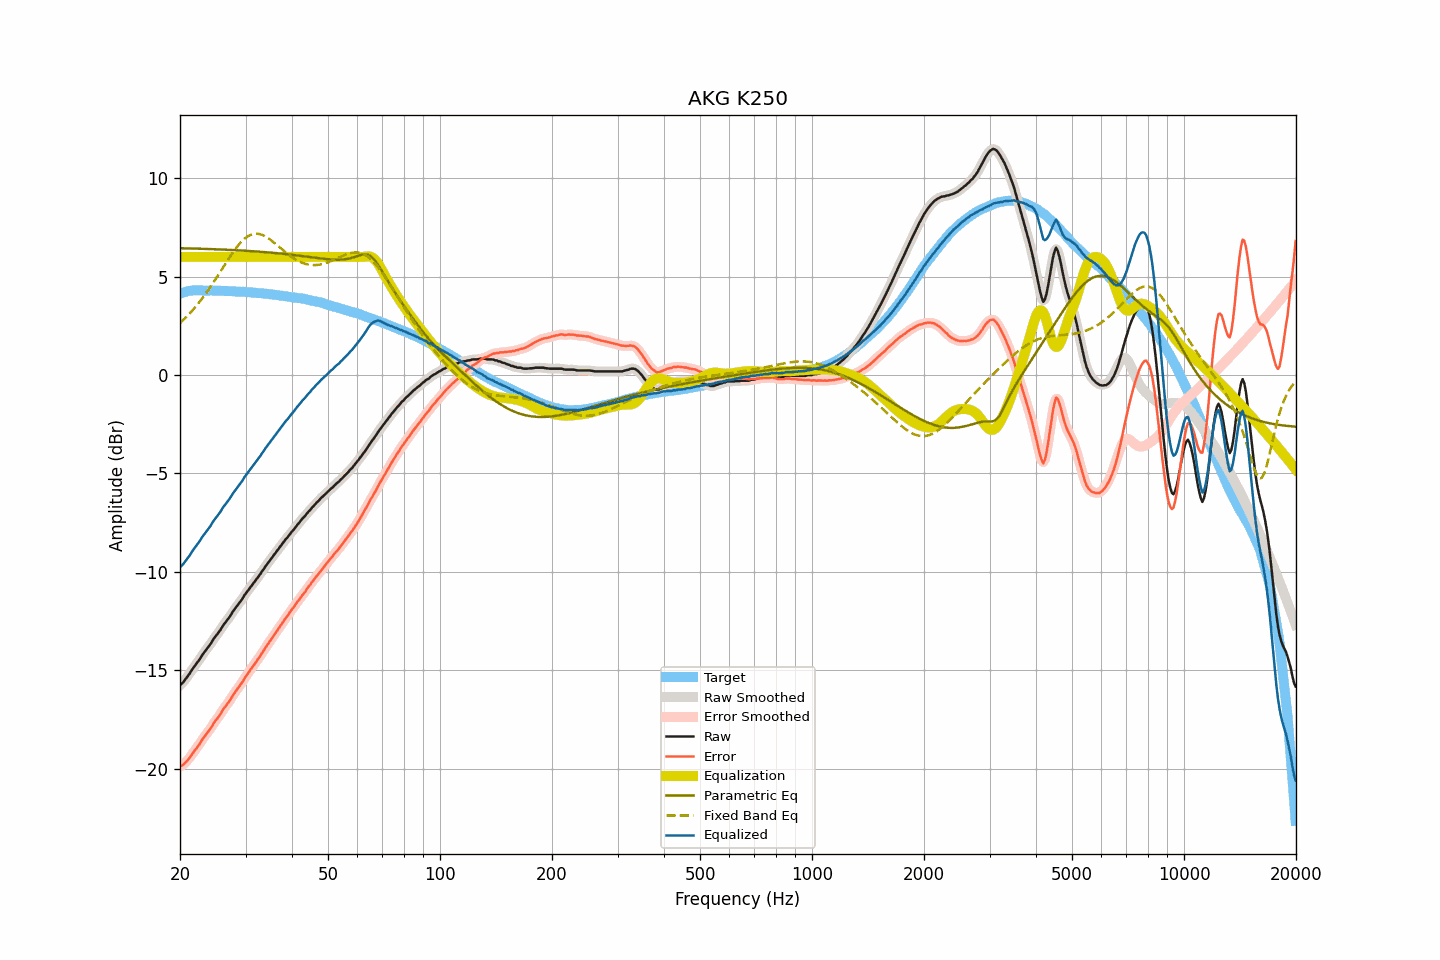

Values plotted in this chart, from the file beside it:
frequency, raw, smoothed, error, error_smoothed, equalization, parametric_eq, fixed_band_eq, equalized_raw, equalized_smoothed, target
20.00, -15.76, -15.76, -19.89, -19.89, 6.00, 6.44, 2.64, -9.76, -9.76, 4.13
20.20, -15.69, -15.68, -19.85, -19.84, 6.00, 6.44, 2.72, -9.69, -9.68, 4.16
20.40, -15.61, -15.59, -19.80, -19.78, 6.00, 6.44, 2.79, -9.61, -9.59, 4.19
20.61, -15.50, -15.50, -19.71, -19.71, 6.00, 6.44, 2.87, -9.50, -9.50, 4.21
20.81, -15.39, -15.39, -19.62, -19.63, 6.00, 6.44, 2.95, -9.39, -9.39, 4.24
21.02, -15.28, -15.28, -19.54, -19.54, 6.00, 6.43, 3.04, -9.28, -9.28, 4.27
21.23, -15.17, -15.16, -19.44, -19.44, 6.00, 6.43, 3.13, -9.17, -9.16, 4.28
21.44, -15.03, -15.04, -19.32, -19.33, 6.00, 6.43, 3.22, -9.03, -9.04, 4.29
21.66, -14.91, -14.91, -19.20, -19.21, 6.00, 6.43, 3.31, -8.91, -8.91, 4.30
21.87, -14.79, -14.79, -19.09, -19.09, 6.00, 6.43, 3.40, -8.79, -8.79, 4.30
22.09, -14.68, -14.69, -18.99, -18.99, 6.00, 6.42, 3.50, -8.68, -8.69, 4.31
22.31, -14.57, -14.58, -18.88, -18.88, 6.00, 6.42, 3.60, -8.57, -8.58, 4.31
22.54, -14.47, -14.46, -18.77, -18.76, 6.00, 6.42, 3.70, -8.47, -8.46, 4.30
22.76, -14.34, -14.34, -18.64, -18.64, 6.00, 6.42, 3.81, -8.34, -8.34, 4.30
22.99, -14.21, -14.21, -18.50, -18.51, 6.00, 6.41, 3.91, -8.21, -8.21, 4.29
23.22, -14.10, -14.09, -18.39, -18.39, 6.00, 6.41, 4.02, -8.10, -8.09, 4.29
23.45, -13.99, -13.99, -18.28, -18.28, 6.00, 6.41, 4.13, -7.99, -7.99, 4.29
23.69, -13.88, -13.88, -18.17, -18.17, 6.00, 6.40, 4.25, -7.88, -7.88, 4.29
23.92, -13.77, -13.77, -18.07, -18.07, 6.00, 6.40, 4.37, -7.77, -7.77, 4.29
24.16, -13.66, -13.65, -17.96, -17.95, 6.00, 6.40, 4.49, -7.66, -7.65, 4.30
24.40, -13.52, -13.53, -17.82, -17.82, 6.00, 6.40, 4.61, -7.52, -7.53, 4.30
24.65, -13.40, -13.40, -17.68, -17.70, 6.00, 6.39, 4.73, -7.40, -7.40, 4.29
24.89, -13.28, -13.29, -17.57, -17.57, 6.00, 6.39, 4.86, -7.28, -7.29, 4.29
25.14, -13.18, -13.18, -17.47, -17.47, 6.00, 6.39, 4.98, -7.18, -7.18, 4.29
25.39, -13.07, -13.08, -17.36, -17.36, 6.00, 6.38, 5.11, -7.07, -7.08, 4.28
25.65, -12.97, -12.96, -17.25, -17.24, 6.00, 6.38, 5.24, -6.97, -6.96, 4.28
25.91, -12.83, -12.83, -17.10, -17.11, 6.00, 6.38, 5.37, -6.83, -6.83, 4.27
26.16, -12.69, -12.71, -16.97, -16.98, 6.00, 6.37, 5.49, -6.69, -6.71, 4.27
26.43, -12.60, -12.59, -16.87, -16.86, 6.00, 6.37, 5.62, -6.60, -6.59, 4.27
26.69, -12.49, -12.49, -16.76, -16.76, 6.00, 6.37, 5.75, -6.49, -6.49, 4.27
26.96, -12.38, -12.38, -16.65, -16.65, 6.00, 6.36, 5.88, -6.38, -6.38, 4.27
27.23, -12.27, -12.26, -16.53, -16.53, 6.00, 6.36, 6.00, -6.27, -6.26, 4.27
27.50, -12.14, -12.14, -16.40, -16.40, 6.00, 6.35, 6.12, -6.14, -6.14, 4.27
27.77, -12.00, -12.01, -16.26, -16.27, 6.00, 6.35, 6.24, -6.00, -6.01, 4.25
28.05, -11.90, -11.89, -16.15, -16.14, 6.00, 6.35, 6.36, -5.90, -5.89, 4.25
28.33, -11.79, -11.78, -16.03, -16.03, 6.00, 6.34, 6.46, -5.79, -5.78, 4.24
28.62, -11.68, -11.68, -15.92, -15.91, 6.00, 6.34, 6.57, -5.68, -5.68, 4.24
28.90, -11.57, -11.57, -15.80, -15.80, 6.00, 6.33, 6.66, -5.57, -5.57, 4.24
29.19, -11.46, -11.45, -15.68, -15.69, 6.00, 6.33, 6.76, -5.46, -5.45, 4.23
29.48, -11.34, -11.33, -15.58, -15.56, 6.00, 6.32, 6.84, -5.34, -5.33, 4.23
29.78, -11.20, -11.21, -15.42, -15.43, 6.00, 6.32, 6.92, -5.20, -5.21, 4.22
30.08, -11.09, -11.09, -15.31, -15.31, 6.00, 6.31, 6.98, -5.09, -5.09, 4.22
30.38, -10.98, -10.97, -15.19, -15.18, 6.00, 6.31, 7.04, -4.98, -4.97, 4.21
30.68, -10.87, -10.87, -15.07, -15.07, 6.00, 6.30, 7.09, -4.87, -4.87, 4.21
30.99, -10.76, -10.76, -14.95, -14.96, 6.00, 6.30, 7.13, -4.76, -4.76, 4.19
31.30, -10.65, -10.65, -14.84, -14.84, 6.00, 6.29, 7.15, -4.65, -4.65, 4.19
31.61, -10.55, -10.54, -14.74, -14.73, 6.00, 6.29, 7.17, -4.55, -4.54, 4.19
31.93, -10.44, -10.44, -14.62, -14.61, 6.00, 6.28, 7.18, -4.44, -4.44, 4.18
32.24, -10.32, -10.33, -14.49, -14.50, 6.00, 6.27, 7.18, -4.32, -4.33, 4.17
32.57, -10.22, -10.22, -14.38, -14.38, 6.00, 6.27, 7.17, -4.22, -4.22, 4.16
32.89, -10.11, -10.10, -14.27, -14.26, 6.00, 6.26, 7.15, -4.11, -4.10, 4.16
33.22, -9.98, -9.98, -14.12, -14.13, 6.00, 6.26, 7.12, -3.98, -3.98, 4.15
33.55, -9.86, -9.86, -14.01, -14.00, 6.00, 6.25, 7.09, -3.86, -3.86, 4.14
33.89, -9.74, -9.74, -13.87, -13.88, 6.00, 6.24, 7.05, -3.74, -3.74, 4.13
34.23, -9.63, -9.63, -13.76, -13.75, 6.00, 6.24, 7.00, -3.63, -3.63, 4.13
34.57, -9.52, -9.52, -13.63, -13.63, 6.00, 6.23, 6.94, -3.52, -3.52, 4.12
34.92, -9.41, -9.41, -13.51, -13.51, 6.00, 6.22, 6.89, -3.41, -3.41, 4.10
35.27, -9.30, -9.30, -13.40, -13.39, 6.00, 6.22, 6.82, -3.30, -3.30, 4.10
35.62, -9.19, -9.19, -13.27, -13.28, 6.00, 6.21, 6.76, -3.19, -3.19, 4.09
35.97, -9.08, -9.08, -13.16, -13.16, 6.00, 6.20, 6.69, -3.08, -3.08, 4.07
... 635 more rows
